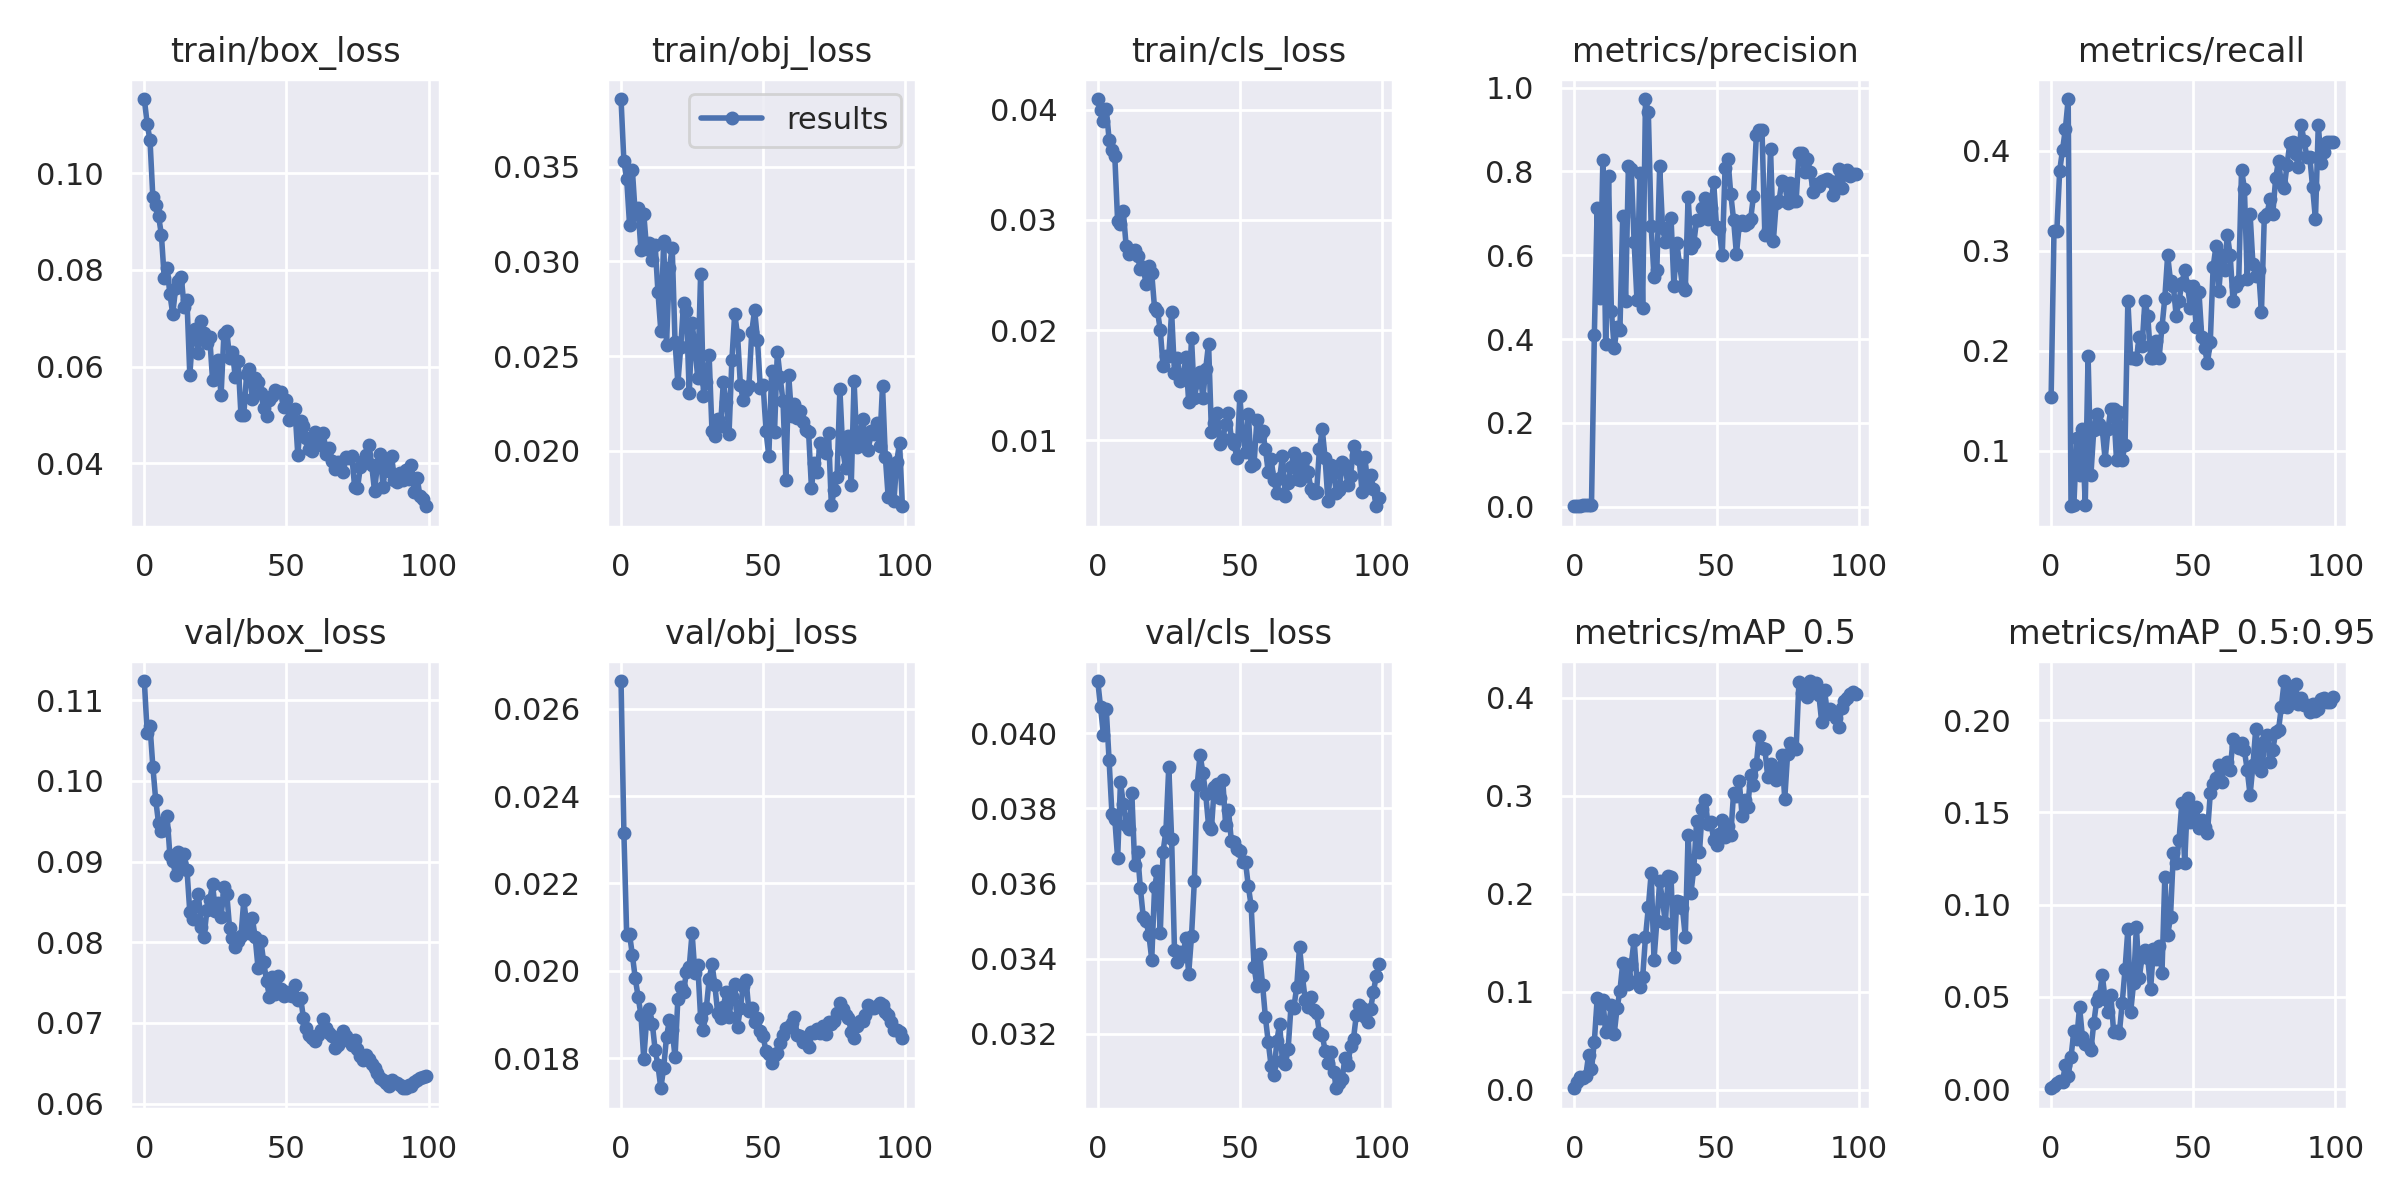

The data file committed next to this chart (first rows):
epoch, train/box_loss, train/obj_loss, train/cls_loss, metrics/precision, metrics/recall, metrics/mAP_0.5, metrics/mAP_0.5:0.95, val/box_loss, val/obj_loss, val/cls_loss, x/lr0, x/lr1, x/lr2
0, 0.1154, 0.03856, 0.04097, 0.001217, 0.1534, 0.001577, 0.0005048, 0.1124, 0.02664, 0.04139, 0.0964, 0.0004, 0.0004
1, 0.1103, 0.03527, 0.03998, 0.002709, 0.3193, 0.008011, 0.00192, 0.106, 0.02317, 0.0407, 0.09189, 0.0008911, 0.0008911
2, 0.1069, 0.03433, 0.03897, 0.00262, 0.3193, 0.01352, 0.003441, 0.1068, 0.02081, 0.03996, 0.08737, 0.001372, 0.001372
3, 0.09503, 0.03194, 0.04011, 0.003118, 0.3799, 0.01252, 0.004343, 0.1017, 0.02083, 0.04065, 0.08284, 0.001844, 0.001844
4, 0.09345, 0.0348, 0.03729, 0.003193, 0.4008, 0.01441, 0.003847, 0.09763, 0.02036, 0.03928, 0.0783, 0.002305, 0.002305
5, 0.09119, 0.03249, 0.03633, 0.003358, 0.4216, 0.03586, 0.01319, 0.09477, 0.01983, 0.03786, 0.07376, 0.002756, 0.002756
6, 0.08731, 0.03284, 0.03584, 0.003521, 0.4519, 0.02072, 0.007239, 0.09378, 0.0194, 0.03773, 0.0692, 0.003198, 0.003198
7, 0.07839, 0.03058, 0.02988, 0.4086, 0.04431, 0.04889, 0.01752, 0.09393, 0.01899, 0.03667, 0.06463, 0.00363, 0.00363
8, 0.08044, 0.03251, 0.02964, 0.7135, 0.04546, 0.09326, 0.03143, 0.09569, 0.01798, 0.0387, 0.06005, 0.004052, 0.004052
9, 0.07498, 0.03064, 0.03077, 0.4975, 0.113, 0.07343, 0.02707, 0.09075, 0.01887, 0.03812, 0.05546, 0.004463, 0.004463
10, 0.07084, 0.03094, 0.02762, 0.8263, 0.07576, 0.0915, 0.04467, 0.09003, 0.01913, 0.03755, 0.05087, 0.004865, 0.004865
11, 0.07629, 0.03007, 0.02691, 0.3873, 0.1212, 0.05944, 0.02831, 0.08834, 0.01879, 0.03746, 0.04626, 0.005258, 0.005258
12, 0.07762, 0.03089, 0.02717, 0.7888, 0.04546, 0.06481, 0.0244, 0.09112, 0.01818, 0.03841, 0.04164, 0.00564, 0.00564
13, 0.07848, 0.02836, 0.02723, 0.4668, 0.1951, 0.08668, 0.02393, 0.08981, 0.01783, 0.03649, 0.03701, 0.006012, 0.006012
14, 0.07239, 0.02633, 0.0267, 0.3789, 0.07576, 0.05734, 0.02128, 0.09088, 0.01731, 0.03683, 0.03237, 0.006374, 0.006374
15, 0.07371, 0.03108, 0.02557, 0.4285, 0.1206, 0.08317, 0.03574, 0.08901, 0.01778, 0.03588, 0.02773, 0.006727, 0.006727
16, 0.0582, 0.02558, 0.02569, 0.4212, 0.1364, 0.101, 0.04767, 0.08375, 0.01848, 0.03512, 0.02307, 0.007069, 0.007069
17, 0.0665, 0.02964, 0.0242, 0.6948, 0.1269, 0.129, 0.05071, 0.08293, 0.01886, 0.035, 0.0184, 0.007402, 0.007402
18, 0.06775, 0.03073, 0.02581, 0.4908, 0.1212, 0.1164, 0.06168, 0.08453, 0.01865, 0.03463, 0.01372, 0.007725, 0.007725
19, 0.06286, 0.02574, 0.02517, 0.8141, 0.09091, 0.108, 0.04882, 0.086, 0.01802, 0.03397, 0.009038, 0.008038, 0.008038
20, 0.06933, 0.02357, 0.02198, 0.8058, 0.1212, 0.1286, 0.04177, 0.08192, 0.01936, 0.0359, 0.00802, 0.00802, 0.00802
21, 0.0669, 0.02546, 0.02176, 0.6324, 0.1421, 0.1531, 0.05128, 0.08066, 0.01963, 0.03634, 0.00802, 0.00802, 0.00802
22, 0.06485, 0.02781, 0.02003, 0.4934, 0.1421, 0.1112, 0.03078, 0.08393, 0.01951, 0.03467, 0.007921, 0.007921, 0.007921
23, 0.06615, 0.02738, 0.01674, 0.7975, 0.09091, 0.1053, 0.03141, 0.08521, 0.01997, 0.03685, 0.007822, 0.007822, 0.007822
24, 0.05724, 0.02304, 0.01764, 0.4743, 0.1391, 0.1147, 0.03042, 0.08717, 0.02009, 0.03741, 0.007723, 0.007723, 0.007723
25, 0.05737, 0.02673, 0.01767, 0.9728, 0.09091, 0.1557, 0.04658, 0.08385, 0.02087, 0.03911, 0.007624, 0.007624, 0.007624
26, 0.06145, 0.02548, 0.02165, 0.941, 0.1061, 0.1862, 0.06488, 0.08485, 0.01994, 0.03719, 0.007525, 0.007525, 0.007525
27, 0.05401, 0.02384, 0.01615, 0.6692, 0.25, 0.221, 0.08665, 0.0831, 0.02013, 0.03424, 0.007426, 0.007426, 0.007426
28, 0.0667, 0.02931, 0.01748, 0.5482, 0.1932, 0.1329, 0.04198, 0.08685, 0.01893, 0.03392, 0.007327, 0.007327, 0.007327
29, 0.06732, 0.02289, 0.01543, 0.5651, 0.1932, 0.1719, 0.0573, 0.08602, 0.01865, 0.03418, 0.007228, 0.007228, 0.007228
30, 0.06184, 0.02363, 0.01568, 0.8128, 0.1919, 0.2128, 0.08801, 0.08177, 0.01913, 0.03407, 0.007129, 0.007129, 0.007129
31, 0.06295, 0.02504, 0.01756, 0.666, 0.214, 0.1932, 0.06029, 0.08053, 0.0198, 0.03456, 0.00703, 0.00703, 0.00703
32, 0.05782, 0.02106, 0.01349, 0.6313, 0.2046, 0.1704, 0.07156, 0.07945, 0.02015, 0.0336, 0.006931, 0.006931, 0.006931
33, 0.06105, 0.02077, 0.01929, 0.6343, 0.25, 0.2187, 0.07528, 0.08015, 0.01968, 0.0346, 0.006832, 0.006832, 0.006832
34, 0.04996, 0.0217, 0.01386, 0.6881, 0.2349, 0.2168, 0.07097, 0.08073, 0.01903, 0.03607, 0.006733, 0.006733, 0.006733
35, 0.04997, 0.0213, 0.01527, 0.5276, 0.1932, 0.1357, 0.05414, 0.08523, 0.01891, 0.03863, 0.006634, 0.006634, 0.006634
36, 0.05852, 0.02364, 0.01617, 0.63, 0.1932, 0.193, 0.07604, 0.08216, 0.01918, 0.03943, 0.006535, 0.006535, 0.006535
37, 0.05955, 0.02258, 0.01386, 0.5775, 0.2094, 0.1922, 0.07076, 0.08115, 0.01951, 0.03895, 0.006436, 0.006436, 0.006436
38, 0.05326, 0.02091, 0.01651, 0.527, 0.1932, 0.1856, 0.0775, 0.08299, 0.01893, 0.03838, 0.006337, 0.006337, 0.006337
39, 0.05758, 0.0248, 0.01878, 0.517, 0.2235, 0.1561, 0.06307, 0.08061, 0.01942, 0.03754, 0.006238, 0.006238, 0.006238
40, 0.05679, 0.02725, 0.01079, 0.7398, 0.2528, 0.2602, 0.115, 0.07684, 0.01969, 0.03745, 0.006139, 0.006139, 0.006139
41, 0.05441, 0.0261, 0.01158, 0.6176, 0.2954, 0.2013, 0.08334, 0.08018, 0.01871, 0.03856, 0.00604, 0.00604, 0.00604
42, 0.05143, 0.02347, 0.01253, 0.63, 0.2698, 0.2257, 0.09338, 0.07754, 0.01915, 0.03865, 0.005941, 0.005941, 0.005941
43, 0.04984, 0.02266, 0.009634, 0.6843, 0.2651, 0.2745, 0.1278, 0.07522, 0.01966, 0.03828, 0.005842, 0.005842, 0.005842
44, 0.05297, 0.02323, 0.01016, 0.685, 0.2349, 0.2427, 0.1227, 0.07326, 0.01978, 0.03875, 0.005743, 0.005743, 0.005743
45, 0.05386, 0.02344, 0.01145, 0.713, 0.25, 0.2865, 0.1349, 0.07572, 0.01907, 0.03755, 0.005644, 0.005644, 0.005644
46, 0.05523, 0.02628, 0.01245, 0.736, 0.2675, 0.2956, 0.1552, 0.07362, 0.01915, 0.03796, 0.005545, 0.005545, 0.005545
47, 0.05465, 0.02744, 0.01016, 0.6854, 0.2803, 0.2712, 0.1228, 0.07583, 0.01883, 0.03714, 0.005446, 0.005446, 0.005446
48, 0.0548, 0.02586, 0.009662, 0.7129, 0.2651, 0.2737, 0.158, 0.07416, 0.01892, 0.0371, 0.005347, 0.005347, 0.005347
49, 0.0516, 0.02333, 0.008377, 0.7751, 0.243, 0.2549, 0.1449, 0.07338, 0.01861, 0.03691, 0.005248, 0.005248, 0.005248
50, 0.05301, 0.02347, 0.01405, 0.668, 0.2651, 0.2502, 0.1487, 0.07381, 0.0185, 0.03687, 0.005149, 0.005149, 0.005149
51, 0.04893, 0.02106, 0.01049, 0.6616, 0.2235, 0.2614, 0.1529, 0.07349, 0.01815, 0.03657, 0.00505, 0.00505, 0.00505
52, 0.0506, 0.01973, 0.008935, 0.6001, 0.2592, 0.2752, 0.1413, 0.07335, 0.01808, 0.03657, 0.004951, 0.004951, 0.004951
53, 0.05112, 0.02421, 0.01242, 0.8078, 0.214, 0.2577, 0.1459, 0.07468, 0.01788, 0.03592, 0.004852, 0.004852, 0.004852
54, 0.0417, 0.02098, 0.007669, 0.8298, 0.2026, 0.269, 0.1422, 0.07279, 0.01807, 0.03539, 0.004753, 0.004753, 0.004753
55, 0.04876, 0.02524, 0.007864, 0.7468, 0.1875, 0.26, 0.1387, 0.07309, 0.01812, 0.03379, 0.004654, 0.004654, 0.004654
56, 0.04772, 0.02387, 0.01185, 0.6845, 0.2091, 0.3029, 0.1603, 0.07058, 0.01835, 0.03327, 0.004555, 0.004555, 0.004555
57, 0.04521, 0.02261, 0.01041, 0.6029, 0.2837, 0.3004, 0.1653, 0.06939, 0.01852, 0.03411, 0.004456, 0.004456, 0.004456
58, 0.04284, 0.01847, 0.01085, 0.6733, 0.3045, 0.315, 0.1688, 0.06857, 0.01868, 0.0333, 0.004357, 0.004357, 0.004357
59, 0.04257, 0.02399, 0.009263, 0.681, 0.2595, 0.2793, 0.1759, 0.06814, 0.01871, 0.03243, 0.004258, 0.004258, 0.004258
... 40 more rows
